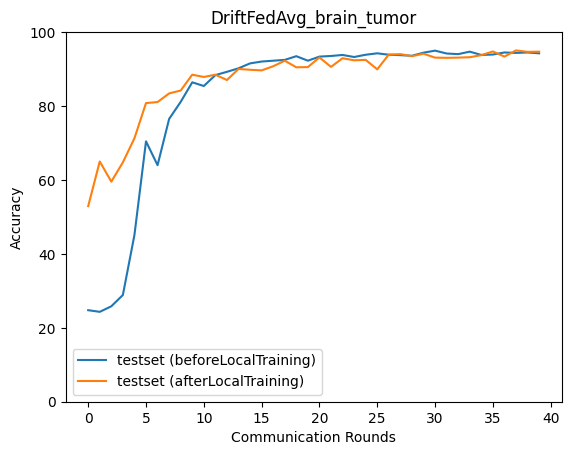

Values plotted in this chart, from the file beside it:
epoch, accuracy_test_before, macro_f1_test_before, macro_precision_test_before, macro_recall_test_before, accuracy_test_after, macro_f1_test_after, macro_precision_test_after, macro_recall_test_after
0, 24.76, 9.924, 6.191, 25.0, 52.92, 52.02, 53.76, 52.88
1, 24.32, 9.781, 6.08, 25.0, 65, 63.63, 67.47, 65.03
2, 25.82, 10.26, 6.455, 25.0, 59.54, 58.62, 64.97, 59.79
3, 28.88, 15.78, 17.33, 28.15, 64.77, 63.88, 66.4, 64.86
4, 45.13, 40.44, 62.07, 45.09, 71.29, 70.86, 71.7, 71.23
5, 70.45, 70.81, 76.12, 70.41, 80.8, 80.94, 81.32, 80.79
6, 64, 62.92, 69.85, 64.38, 81.08, 81.08, 81.25, 81.16
7, 76.52, 76.74, 81.02, 76.45, 83.42, 83.5, 83.86, 83.41
8, 81.14, 81.42, 82.68, 81.25, 84.2, 84.28, 84.55, 84.18
9, 86.42, 86.66, 87.31, 86.47, 88.48, 88.52, 88.53, 88.53
10, 85.42, 85.6, 86.71, 85.44, 87.87, 87.92, 87.94, 87.94
11, 88.37, 88.55, 89.72, 88.34, 88.48, 88.48, 88.45, 88.57
12, 89.26, 89.39, 90.13, 89.26, 87.03, 87.09, 87.16, 87.09
13, 90.21, 90.37, 91.27, 90.19, 90.04, 90.02, 90.04, 90.11
14, 91.54, 91.61, 91.85, 91.57, 89.82, 89.83, 89.85, 89.87
15, 92.04, 92.07, 92.6, 92.03, 89.65, 89.71, 89.88, 89.64
16, 92.26, 92.35, 92.86, 92.25, 90.76, 90.81, 90.94, 90.77
17, 92.49, 92.54, 93.12, 92.47, 92.26, 92.3, 92.33, 92.29
18, 93.49, 93.51, 93.88, 93.47, 90.48, 90.53, 90.68, 90.5
19, 92.26, 92.23, 92.9, 92.25, 90.54, 90.59, 90.62, 90.59
20, 93.38, 93.38, 93.74, 93.36, 93.16, 93.18, 93.18, 93.19
21, 93.54, 93.57, 94.06, 93.52, 90.6, 90.61, 90.59, 90.64
22, 93.82, 93.87, 94.02, 93.83, 92.93, 92.95, 93, 92.96
23, 93.27, 93.26, 93.66, 93.26, 92.38, 92.43, 92.45, 92.41
24, 93.88, 93.88, 94.01, 93.9, 92.49, 92.51, 92.5, 92.55
25, 94.27, 94.27, 94.52, 94.27, 89.93, 89.96, 89.93, 90
26, 93.88, 93.92, 94.3, 93.87, 93.93, 93.95, 93.96, 93.96
27, 93.77, 93.79, 94.03, 93.76, 94.05, 94.08, 94.09, 94.07
28, 93.6, 93.57, 93.99, 93.58, 93.49, 93.52, 93.56, 93.52
29, 94.44, 94.45, 94.66, 94.43, 94.16, 94.18, 94.18, 94.18
30, 94.99, 95.01, 95.13, 94.99, 93.1, 93.12, 93.11, 93.14
31, 94.21, 94.23, 94.65, 94.19, 93.04, 93.05, 93.07, 93.12
32, 94.05, 94.08, 94.23, 94.06, 93.1, 93.11, 93.1, 93.16
33, 94.71, 94.72, 94.8, 94.73, 93.21, 93.24, 93.35, 93.22
34, 93.82, 93.84, 93.98, 93.84, 93.77, 93.78, 93.76, 93.82
35, 93.93, 93.95, 93.98, 93.97, 94.77, 94.78, 94.78, 94.8
36, 94.49, 94.51, 94.61, 94.5, 93.38, 93.37, 93.42, 93.4
37, 94.38, 94.39, 94.61, 94.38, 95.05, 95.06, 95.05, 95.08
38, 94.49, 94.5, 94.64, 94.5, 94.66, 94.69, 94.7, 94.69
39, 94.27, 94.29, 94.64, 94.26, 94.71, 94.73, 94.73, 94.75
